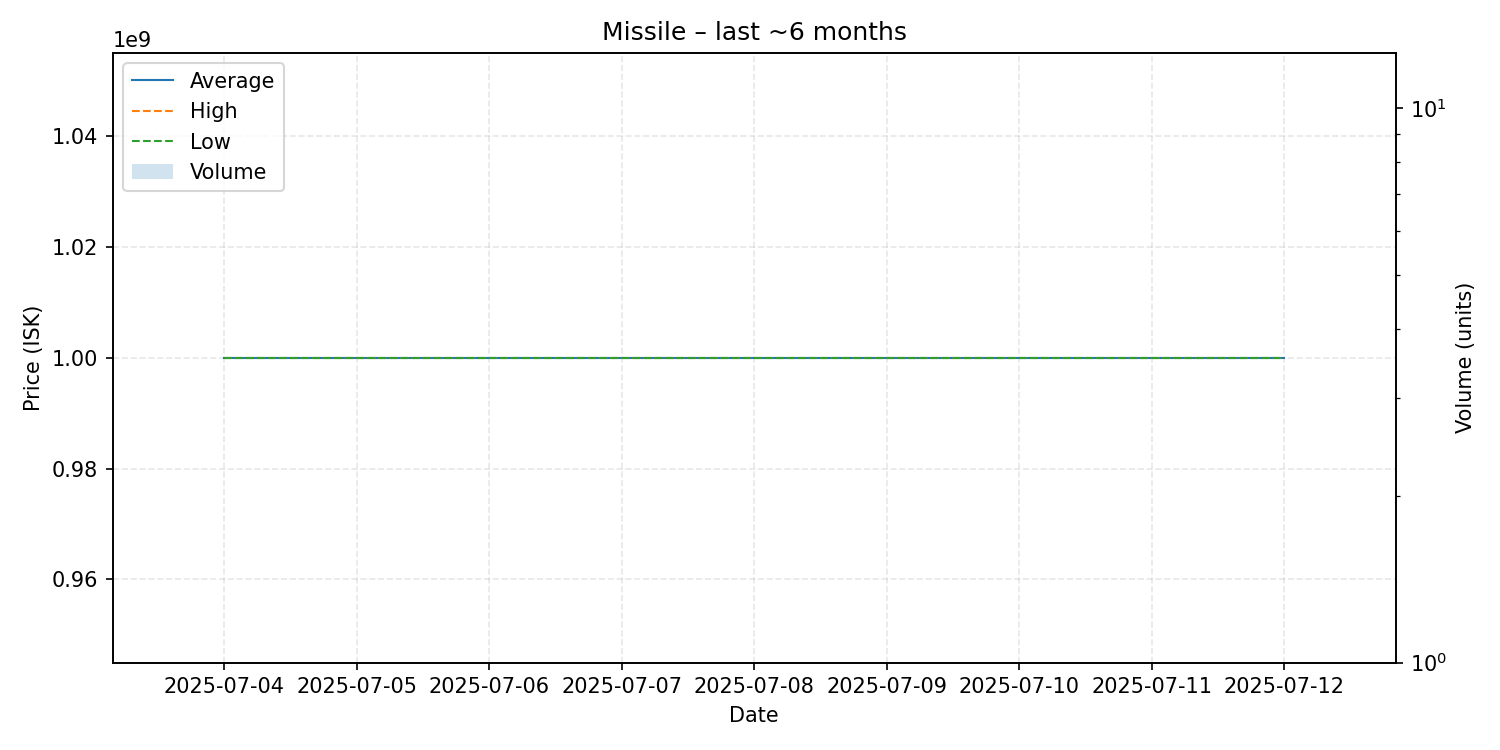

Data behind this chart, as committed beside it:
date, average, highest, lowest, order_count, volume
2025-07-04, 1000000000, 1000000000, 1000000000, 1, 1
2025-07-12, 1000000000, 1000000000, 1000000000, 1, 1
